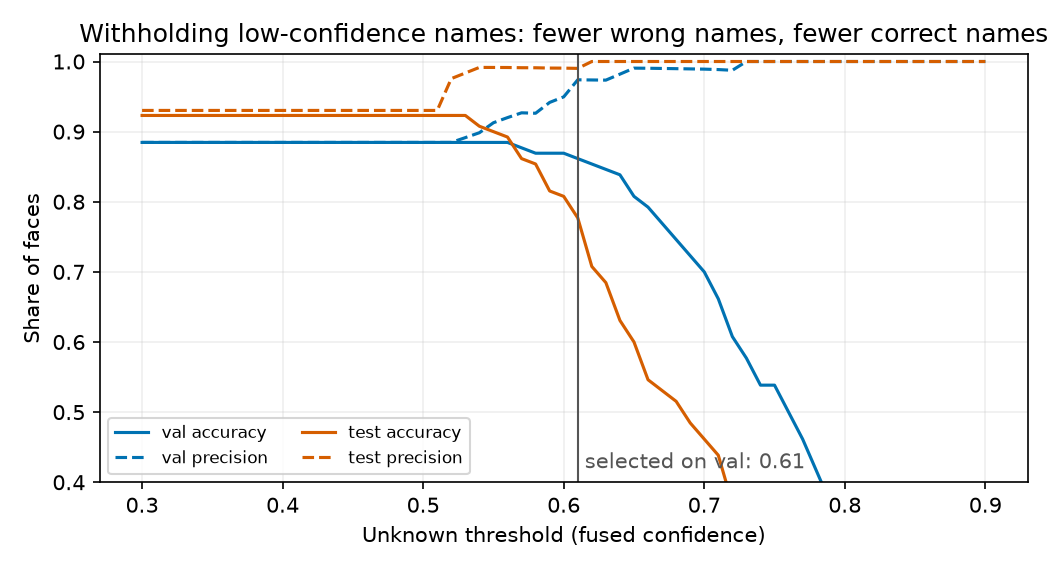

Data behind this chart, as committed beside it:
split, unknown_threshold, faces, correct, wrong, unknown, missed, extra_named, extra_unknown, accuracy, precision, net
val, 0.0, 130, 115, 15, 0, 0, 0, 0, 0.8846, 0.8846, 100
val, 0.3, 130, 115, 15, 0, 0, 0, 0, 0.8846, 0.8846, 100
val, 0.31, 130, 115, 15, 0, 0, 0, 0, 0.8846, 0.8846, 100
val, 0.32, 130, 115, 15, 0, 0, 0, 0, 0.8846, 0.8846, 100
val, 0.33, 130, 115, 15, 0, 0, 0, 0, 0.8846, 0.8846, 100
val, 0.34, 130, 115, 15, 0, 0, 0, 0, 0.8846, 0.8846, 100
val, 0.35, 130, 115, 15, 0, 0, 0, 0, 0.8846, 0.8846, 100
val, 0.36, 130, 115, 15, 0, 0, 0, 0, 0.8846, 0.8846, 100
val, 0.37, 130, 115, 15, 0, 0, 0, 0, 0.8846, 0.8846, 100
val, 0.38, 130, 115, 15, 0, 0, 0, 0, 0.8846, 0.8846, 100
val, 0.39, 130, 115, 15, 0, 0, 0, 0, 0.8846, 0.8846, 100
val, 0.4, 130, 115, 15, 0, 0, 0, 0, 0.8846, 0.8846, 100
val, 0.41, 130, 115, 15, 0, 0, 0, 0, 0.8846, 0.8846, 100
val, 0.42, 130, 115, 15, 0, 0, 0, 0, 0.8846, 0.8846, 100
val, 0.43, 130, 115, 15, 0, 0, 0, 0, 0.8846, 0.8846, 100
val, 0.44, 130, 115, 15, 0, 0, 0, 0, 0.8846, 0.8846, 100
val, 0.45, 130, 115, 15, 0, 0, 0, 0, 0.8846, 0.8846, 100
val, 0.46, 130, 115, 15, 0, 0, 0, 0, 0.8846, 0.8846, 100
val, 0.47, 130, 115, 15, 0, 0, 0, 0, 0.8846, 0.8846, 100
val, 0.48, 130, 115, 15, 0, 0, 0, 0, 0.8846, 0.8846, 100
val, 0.49, 130, 115, 15, 0, 0, 0, 0, 0.8846, 0.8846, 100
val, 0.5, 130, 115, 15, 0, 0, 0, 0, 0.8846, 0.8846, 100
val, 0.51, 130, 115, 15, 0, 0, 0, 0, 0.8846, 0.8846, 100
val, 0.52, 130, 115, 15, 0, 0, 0, 0, 0.8846, 0.8846, 100
val, 0.53, 130, 115, 14, 1, 0, 0, 0, 0.8846, 0.8915, 101
val, 0.54, 130, 115, 13, 2, 0, 0, 0, 0.8846, 0.8984, 102
val, 0.55, 130, 115, 11, 4, 0, 0, 0, 0.8846, 0.9127, 104
val, 0.56, 130, 115, 10, 5, 0, 0, 0, 0.8846, 0.92, 105
val, 0.57, 130, 114, 9, 7, 0, 0, 0, 0.8769, 0.9268, 105
val, 0.58, 130, 113, 9, 8, 0, 0, 0, 0.8692, 0.9262, 104
val, 0.59, 130, 113, 7, 10, 0, 0, 0, 0.8692, 0.9417, 106
val, 0.6, 130, 113, 6, 11, 0, 0, 0, 0.8692, 0.9496, 107
val, 0.61, 130, 112, 3, 15, 0, 0, 0, 0.8615, 0.9739, 109
val, 0.62, 130, 111, 3, 16, 0, 0, 0, 0.8538, 0.9737, 108
val, 0.63, 130, 110, 3, 17, 0, 0, 0, 0.8462, 0.9735, 107
val, 0.64, 130, 109, 2, 19, 0, 0, 0, 0.8385, 0.982, 107
val, 0.65, 130, 105, 1, 24, 0, 0, 0, 0.8077, 0.9906, 104
val, 0.66, 130, 103, 1, 26, 0, 0, 0, 0.7923, 0.9904, 102
val, 0.67, 130, 100, 1, 29, 0, 0, 0, 0.7692, 0.9901, 99
val, 0.68, 130, 97, 1, 32, 0, 0, 0, 0.7462, 0.9898, 96
val, 0.69, 130, 94, 1, 35, 0, 0, 0, 0.7231, 0.9895, 93
val, 0.7, 130, 91, 1, 38, 0, 0, 0, 0.7, 0.9891, 90
val, 0.71, 130, 86, 1, 43, 0, 0, 0, 0.6615, 0.9885, 85
val, 0.72, 130, 79, 1, 50, 0, 0, 0, 0.6077, 0.9875, 78
val, 0.73, 130, 75, 0, 55, 0, 0, 0, 0.5769, 1.0, 75
val, 0.74, 130, 70, 0, 60, 0, 0, 0, 0.5385, 1.0, 70
val, 0.75, 130, 70, 0, 60, 0, 0, 0, 0.5385, 1.0, 70
val, 0.76, 130, 65, 0, 65, 0, 0, 0, 0.5, 1.0, 65
val, 0.77, 130, 60, 0, 70, 0, 0, 0, 0.4615, 1.0, 60
val, 0.78, 130, 54, 0, 76, 0, 0, 0, 0.4154, 1.0, 54
val, 0.79, 130, 48, 0, 82, 0, 0, 0, 0.3692, 1.0, 48
val, 0.8, 130, 45, 0, 85, 0, 0, 0, 0.3462, 1.0, 45
val, 0.81, 130, 40, 0, 90, 0, 0, 0, 0.3077, 1.0, 40
val, 0.82, 130, 37, 0, 93, 0, 0, 0, 0.2846, 1.0, 37
val, 0.83, 130, 32, 0, 98, 0, 0, 0, 0.2462, 1.0, 32
val, 0.84, 130, 27, 0, 103, 0, 0, 0, 0.2077, 1.0, 27
val, 0.85, 130, 24, 0, 106, 0, 0, 0, 0.1846, 1.0, 24
val, 0.86, 130, 20, 0, 110, 0, 0, 0, 0.1538, 1.0, 20
val, 0.87, 130, 18, 0, 112, 0, 0, 0, 0.1385, 1.0, 18
val, 0.88, 130, 15, 0, 115, 0, 0, 0, 0.1154, 1.0, 15
... 64 more rows
